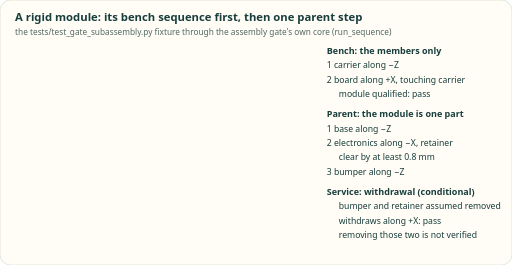
t = 0.00 s
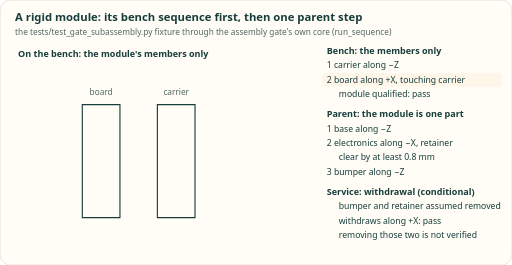
t = 1.65 s
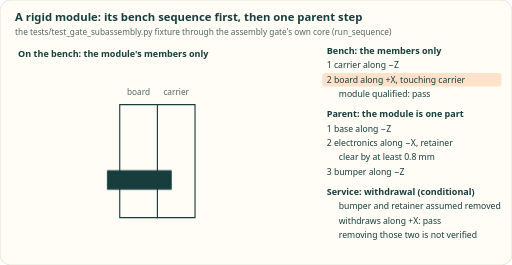
t = 3.23 s
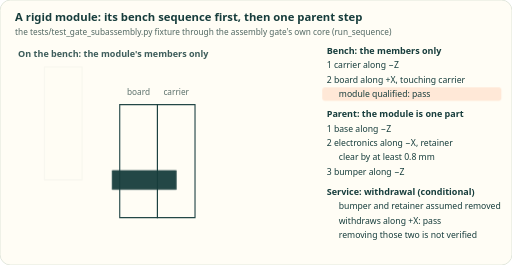
t = 4.95 s
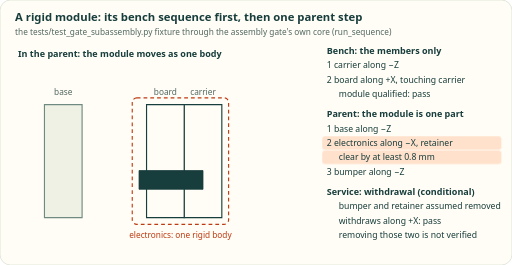
t = 6.75 s
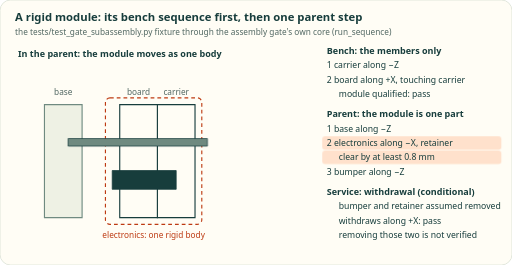
t = 8.33 s

The animated SVG that drew these frames (rendered in a browser with its animation timeline set to each time). Animation: 22 CSS @keyframes rules; frames cover the first 8.33 s, repeats indefinitely.

<svg xmlns="http://www.w3.org/2000/svg" viewBox="0 0 680 352" width="680" height="352" role="img" aria-label="A preassembled module, a carrier and a board with its screw, is first checked on its own bench sequence. It then goes into the parent as one rigid body along minus X, and the retainer and bumper follow. With the bumper and retainer assumed removed, the module withdraws along plus X." font-family="system-ui,-apple-system,Segoe UI,Roboto,sans-serif" font-size="12" fill="#173d3c">
<style>.m10,.m11{fill:#526863}.m10{font-size:10px}.m11{font-size:11px}.n{visibility:hidden}@media (max-width:400px){text:not(.n),.w{visibility:hidden}.n{visibility:visible}}@keyframes k0{0%,2%,100%{transform:translate(0px,-50px);opacity:0}4%{transform:translate(0px,-50px);opacity:1}9.3%,29.3%,32.7%{transform:translate(0px,0px);opacity:1}34.7%{transform:translate(0px,0px);opacity:0}}@keyframes k1{0%,8.7%,100%{transform:translate(-50px,0px);opacity:0}10.7%{transform:translate(-50px,0px);opacity:1}16.7%,29.3%,32.7%{transform:translate(0px,0px);opacity:1}34.7%{transform:translate(0px,0px);opacity:0}}@keyframes k2{0%,16%,100%{transform:translate(-50px,0px);opacity:0}18%{transform:translate(-50px,0px);opacity:1}22.7%,29.3%,32.7%{transform:translate(0px,0px);opacity:1}34.7%{transform:translate(0px,0px);opacity:0}}@keyframes k3{0%,32.7%,100%{transform:translate(0px,-50px);opacity:0}34.7%{transform:translate(0px,-50px);opacity:1}40%,92.7%{transform:translate(0px,0px);opacity:1}95.3%{transform:translate(0px,0px);opacity:0}}@keyframes k4{0%,40%,84.7%,100%{transform:translate(50px,0px);opacity:0}42%,82.7%{transform:translate(50px,0px);opacity:1}50%,74.7%{transform:translate(0px,0px);opacity:1}}@keyframes k5{0%,50%,100%{transform:translate(50px,0px);opacity:0}52%{transform:translate(50px,0px);opacity:1}56.7%,69.3%,72%{transform:translate(0px,0px);opacity:1}74%{transform:translate(0px,0px);opacity:0}}@keyframes k6{0%,56.7%,100%{transform:translate(0px,-50px);opacity:0}58.7%{transform:translate(0px,-50px);opacity:1}64%,69.3%,72%{transform:translate(0px,0px);opacity:1}74%{transform:translate(0px,0px);opacity:0}}@keyframes k7{0%,69.3%,94.7%,100%{opacity:0}71.3%,92.7%{opacity:1}}@keyframes k8{0%,2.7%,34.7%,100%{opacity:0}4.7%,32.7%{opacity:1}}@keyframes k9{0%,34.7%,71.3%,100%{opacity:0}36.7%,69.3%{opacity:1}}@keyframes k10{0%,4%,10.7%,100%{opacity:0}5.3%,9.3%{opacity:1}}@keyframes k11{0%,10.7%,24%,100%{opacity:0}12%,22.7%{opacity:1}}@keyframes k12{0%,24%,34%,100%{opacity:0}25.3%,32.7%{opacity:1}}@keyframes k13{0%,34.7%,41.3%,100%{opacity:0}36%,40%{opacity:1}}@keyframes k14{0%,42%,58%,100%{opacity:0}43.3%,56.7%{opacity:1}}@keyframes k15{0%,58.7%,65.3%,100%{opacity:0}60%,64%{opacity:1}}@keyframes k16{0%,69.3%,91.3%,100%{opacity:0}70.7%,90%{opacity:1}}@keyframes k17{0%,74.7%,91.3%,100%{opacity:0}76%,90%{opacity:1}}@keyframes k18{0%,82.7%,91.3%,100%{opacity:0}84%,90%{opacity:1}}@keyframes k19{0%,24%,94.7%,100%{opacity:0}26%,92.7%{opacity:1}}@keyframes k20{0%,56.7%,94.7%,100%{opacity:0}58.7%,92.7%{opacity:1}}@keyframes k21{0%,82.7%,94.7%,100%{opacity:0}84.7%,92.7%{opacity:1}}.bc,.bb,.bs{opacity:0}.bc{animation:k0 15s ease-in-out infinite}.bb{animation:k1 15s ease-in-out infinite}.bs{animation:k2 15s ease-in-out infinite}.pb{animation:k3 15s ease-in-out infinite}.pm{animation:k4 15s ease-in-out infinite}.pr{animation:k5 15s ease-in-out infinite}.pu{animation:k6 15s ease-in-out infinite}#gone,#ph2{animation:k7 15s linear infinite}#ph0{animation:k8 15s linear infinite}#ph1{animation:k9 15s linear infinite}#h1{animation:k10 15s linear infinite}#h2{animation:k11 15s linear infinite}#h3{animation:k12 15s linear infinite}#h5{animation:k13 15s linear infinite}#h6,#h7{animation:k14 15s linear infinite}#h8{animation:k15 15s linear infinite}#h10{animation:k16 15s linear infinite}#h11{animation:k17 15s linear infinite}#h12{animation:k18 15s linear infinite}#nf0{animation:k19 15s linear infinite}#nf1{animation:k20 15s linear infinite}#nf2,#nf3{animation:k21 15s linear infinite}@media (prefers-reduced-motion:reduce){*{animation:none!important}}</style>
<rect width="680" height="352" rx="14" fill="#fffdf5" stroke="#d8e0d3"/>
<text x="20" y="28" font-size="15" font-weight="700">A rigid module: its bench sequence first, then one parent step</text>
<text x="20" y="46" class="m11">the tests/test_gate_subassembly.py fixture through the assembly gate's own core (run_sequence)</text>
<text x="20" y="38" font-size="28" font-weight="700" class="n">A rigid module</text>
<g class="bc"><path d="M209 289 259 289 259 139 209 139Z" fill="#fffdf5" stroke="#173d3c" stroke-width="1.5"/><text x="234" y="126.5" class="m11" text-anchor="middle">carrier</text></g><g class="bb"><path d="M159 289 209 289 209 139 159 139Z" fill="#fffdf5" stroke="#173d3c" stroke-width="1.5"/><text x="184" y="126.5" class="m11" text-anchor="middle">board</text></g><g class="bs"><path d="M149 251.5 234 251.5 234 226.5 149 226.5Z" fill="#173d3c" stroke="#173d3c" stroke-width="1"/></g>
<g class="pb"><path d="M59 289 109 289 109 139 59 139Z" fill="#eef1e4" stroke="#6f8a80" stroke-width="1.5"/><text x="84" y="126.5" class="m11" text-anchor="middle">base</text></g>
<g class="pm"><path d="M209 289 259 289 259 139 209 139Z" fill="#fffdf5" stroke="#173d3c" stroke-width="1.5"/><path d="M159 289 209 289 209 139 159 139Z" fill="#fffdf5" stroke="#173d3c" stroke-width="1.5"/><path d="M149 251.5 234 251.5 234 226.5 149 226.5Z" fill="#173d3c" stroke="#173d3c" stroke-width="1"/><text x="234" y="126.5" class="m11" text-anchor="middle">carrier</text><text x="184" y="126.5" class="m11" text-anchor="middle">board</text><rect x="140" y="130" width="128" height="168" rx="6" fill="none" stroke="#bd3a12" stroke-width="1.5" stroke-dasharray="5 4"/><text x="204" y="316.5" font-size="11" fill="#bd3a12" text-anchor="middle">electronics: one rigid body</text></g>
<g class="pr"><path d="M84 194 269 194 269 184 84 184Z" fill="#6f8a80" stroke="#173d3c" stroke-width="1"/></g>
<g class="pu"><path d="M309 289 359 289 359 139 309 139Z" fill="#eef1e4" stroke="#6f8a80" stroke-width="1.5"/><text x="334" y="126.5" class="m11" text-anchor="middle">bumper</text></g>
<g id="gone" opacity="0"><path d="M309 289 359 289 359 139 309 139Z" fill="none" stroke="#bd3a12" stroke-width="1.5" stroke-dasharray="4 3"/><path d="M84 194 269 194 269 184 84 184Z" fill="none" stroke="#bd3a12" stroke-width="1.2" stroke-dasharray="3 2"/><text x="334" y="126.5" class="m11" text-anchor="middle">bumper</text></g>
<g id="ph0" opacity="0"><text x="24" y="76" font-weight="600">On the bench: the module's members only</text><text x="24" y="86" font-size="26" font-weight="700" class="n">1 · on the bench</text></g>
<g id="ph1"><text x="24" y="76" font-weight="600">In the parent: the module moves as one body</text><text x="24" y="86" font-size="26" font-weight="700" class="n">2 · in the parent</text></g>
<g id="ph2" opacity="0"><text x="24" y="76" font-weight="600">Service: withdrawn with bumper and retainer assumed out</text><text x="24" y="86" font-size="26" font-weight="700" class="n">3 · service</text></g>
<text x="434" y="72" font-weight="700">Bench: the members only</text>
<rect id="h1" class="w" x="428" y="78" width="238" height="18" rx="4" fill="#ffe1cc" opacity="0"/>
<text x="434" y="91" font-size="11.5">1  carrier along −Z</text>
<rect id="h2" class="w" x="428" y="97" width="238" height="18" rx="4" fill="#ffe1cc" opacity="0"/>
<text x="434" y="110" font-size="11.5">2  board along +X, touching carrier</text>
<rect id="h3" class="w" x="428" y="116" width="238" height="18" rx="4" fill="#ffe1cc" opacity="0"/>
<text x="450" y="129" font-size="11.5">module qualified: pass</text>
<text x="434" y="156" font-weight="700">Parent: the module is one part</text>
<rect id="h5" class="w" x="428" y="162" width="238" height="18" rx="4" fill="#ffe1cc" opacity="0"/>
<text x="434" y="175" font-size="11.5">1  base along −Z</text>
<rect id="h6" class="w" x="428" y="181" width="238" height="18" rx="4" fill="#ffe1cc" opacity="0"/>
<text x="434" y="194" font-size="11.5">2  electronics along −X, retainer</text>
<rect id="h7" class="w" x="428" y="200" width="238" height="18" rx="4" fill="#ffe1cc" opacity="0"/>
<text x="450" y="213" font-size="11.5">clear by at least 0.8 mm</text>
<rect id="h8" class="w" x="428" y="219" width="238" height="18" rx="4" fill="#ffe1cc" opacity="0"/>
<text x="434" y="232" font-size="11.5">3  bumper along −Z</text>
<text x="434" y="259" font-weight="700">Service: withdrawal (conditional)</text>
<rect id="h10" class="w" x="428" y="265" width="238" height="18" rx="4" fill="#ffe1cc" opacity="0"/>
<text x="450" y="278" font-size="11.5">bumper and retainer assumed removed</text>
<rect id="h11" class="w" x="428" y="284" width="238" height="18" rx="4" fill="#ffe1cc" opacity="0"/>
<text x="450" y="297" font-size="11.5">withdraws along +X: pass</text>
<rect id="h12" class="w" x="428" y="303" width="238" height="18" rx="4" fill="#ffe1cc" opacity="0"/>
<text x="450" y="316" font-size="11.5">removing those two is not verified</text>
<g id="nf0"><text x="434" y="132" font-size="24" class="n">bench: pass</text></g>
<g id="nf1"><text x="434" y="172" font-size="24" class="n">fitted, ≥ 0.8 mm</text></g>
<g id="nf2"><text x="434" y="212" font-size="24" fill="#bd3a12" class="n">withdraws: pass</text></g>
<g id="nf3"><text x="434" y="244" font-size="24" fill="#bd3a12" class="n">if 2 parts out</text></g>
</svg>
